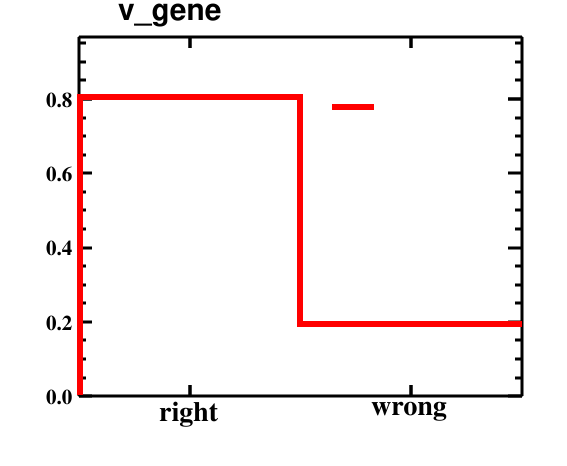

The file beside this chart, header and first rows:
bin_low_edge, contents, binerror, xtitle, binlabel
-1.5, 0.0, 0.0, , 
-0.5, 0.805, 0.03003, , right
0.5, 0.195, 0.02412, , wrong
1.5, 0.0, 0.0, , 
